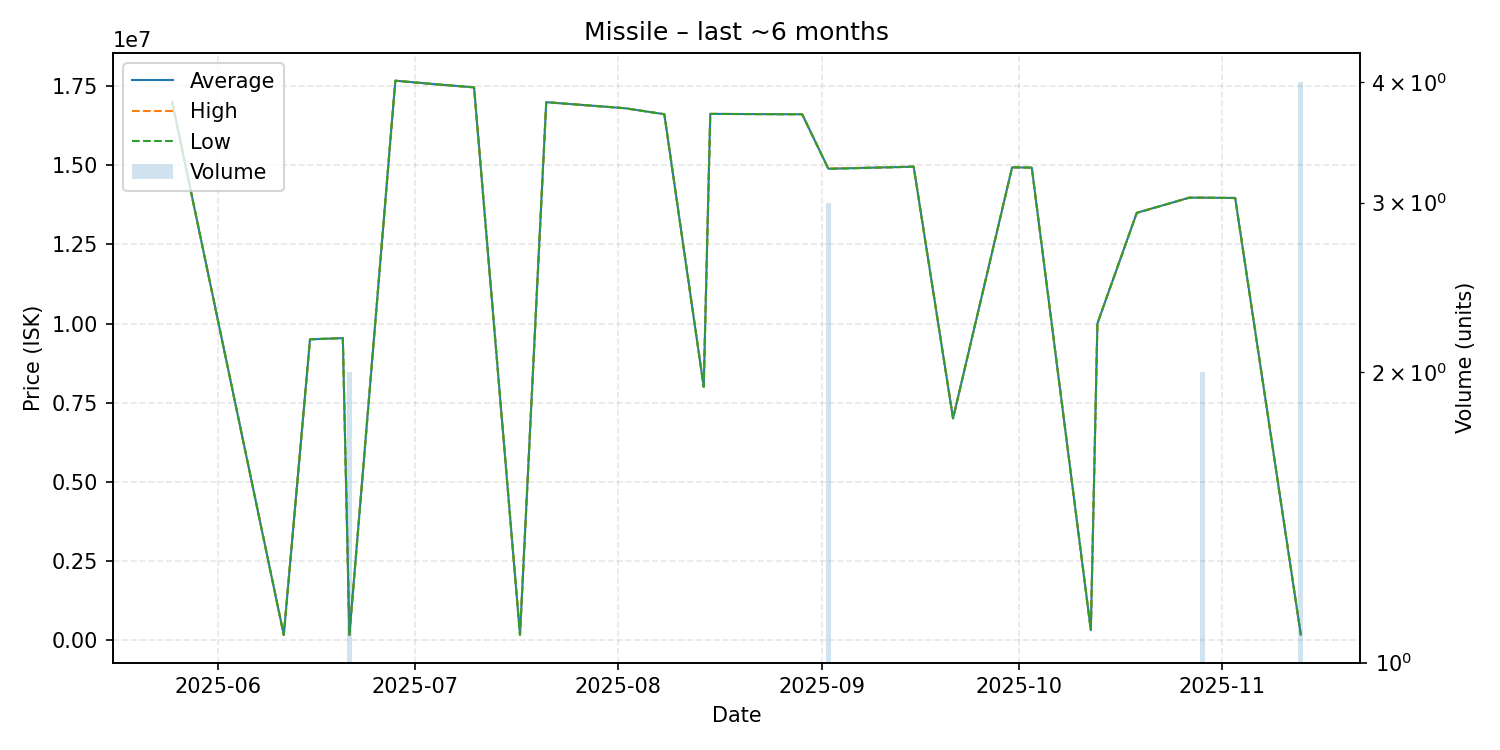

The file beside this chart, header and first rows:
date, average, highest, lowest, order_count, volume
2025-05-25, 17000000, 17000000, 17000000, 1, 1
2025-06-11, 151500, 151500, 151500, 1, 1
2025-06-15, 9500000, 9500000, 9500000, 1, 1
2025-06-19, 9530000, 9530000, 9530000, 1, 1
2025-06-20, 9539000, 9539000, 9539000, 1, 1
2025-06-21, 152100, 152100, 152100, 1, 2
2025-06-28, 17680000, 17680000, 17680000, 1, 1
2025-07-04, 17570000, 17570000, 17570000, 1, 1
2025-07-10, 17470000, 17470000, 17470000, 1, 1
2025-07-17, 152800, 152800, 152800, 1, 1
2025-07-21, 17000000, 17000000, 17000000, 1, 1
2025-08-02, 16810000, 16810000, 16810000, 1, 1
2025-08-08, 16620000, 16620000, 16620000, 1, 1
2025-08-14, 8000000, 8000000, 8000000, 1, 1
2025-08-15, 16630000, 16630000, 16630000, 1, 1
2025-08-27, 16620000, 16620000, 16620000, 1, 1
2025-08-29, 16620000, 16620000, 16620000, 1, 1
2025-09-02, 14896667, 14900000, 14890000, 2, 3
2025-09-15, 14960000, 14960000, 14960000, 1, 1
2025-09-21, 7000000, 7000000, 7000000, 1, 1
2025-09-30, 14940000, 14940000, 14940000, 1, 1
2025-10-03, 14930000, 14930000, 14930000, 1, 1
2025-10-12, 300000, 300000, 300000, 1, 1
2025-10-13, 10000000, 10000000, 10000000, 1, 1
2025-10-19, 13500000, 13500000, 13500000, 1, 1
2025-10-27, 13980000, 13980000, 13980000, 1, 1
2025-10-29, 13980000, 13980000, 13980000, 1, 2
2025-11-03, 13970000, 13970000, 13970000, 1, 1
2025-11-13, 158300, 158300, 158300, 1, 4
